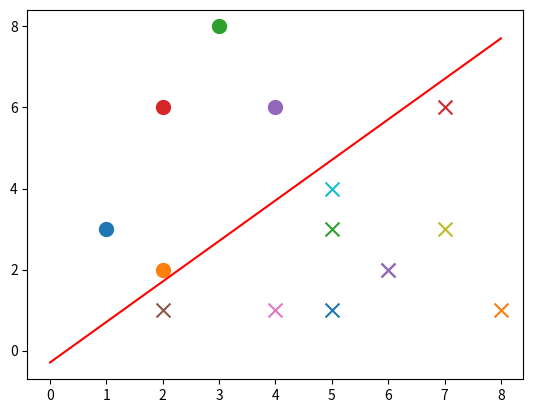

Write the Python code that produced this figure.

import random
import numpy as np
import matplotlib.pyplot as plt


def sign(v):
    if v>=0:
        return 1
    else:
        return -1

def train(num,datas,lr):
    w=0.0
    b=0
    datas_len = len(datas)
    alpha = [0 for i in range(datas_len)]
    array = np.array(datas)
    gram = np.matmul(array[:,0:-1] ,array[:,0:-1].T)
    for idx in range(num):
        tmp=0
        i = random.randint(0,datas_len-1)
        yi=array[i,-1]
        for j in range(datas_len):
            tmp+=alpha[j]*array[j,-1]*gram[i,j]
        tmp+=b
        if(yi*tmp<=0):
            alpha[i]=alpha[i]+lr
            b=b+lr*yi
    for i in range(datas_len):
        w+=alpha[i]*array[i,0:-1]*array[i,-1]
    return w,b,alpha,gram
def points(datas,w,b):
    plt.figure()
    x1 = np.linspace(0, 8, 100)
    x2 = (-b-w[0]*x1)/w[1]
    plt.plot(x1, x2, color='r', label='y1 data')
    datas_len=len(datas)
    for i in range(datas_len):
        if(datas[i][-1]==1):
            plt.scatter(datas[i][0],datas[i][1],s=100)
        else:
            plt.scatter(datas[i][0],datas[i][1],marker='x',s=100)
    plt.show()


if __name__=='__main__':
    data1 = [[1, 3, 1], [2, 2, 1], [3, 8, 1], [2, 6, 1],[4,6,1]]
    data2 = [[2, 1, -1], [4, 1, -1], [6, 2, -1], [7, 3, -1],[5,4,-5]]
    data3 = [[5, 1, -6], [8, 1, -2], [5, 3, -1], [7, 6, 0],[6,2,-6]]
    datas = data1 + data2+data3  # 样本集
    w, b, alpha, gram = train(num=500, datas=datas, lr=0.01)
    points(datas,w,b)